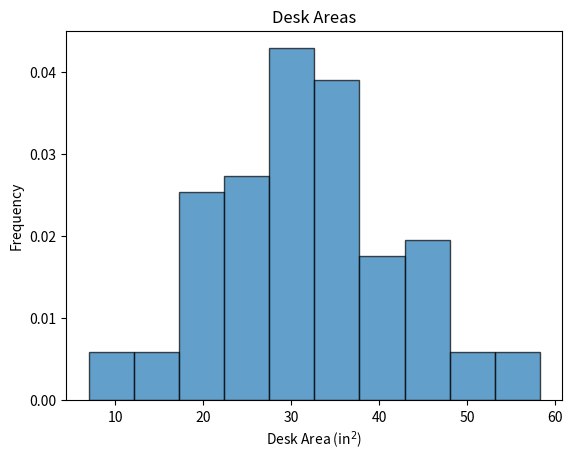
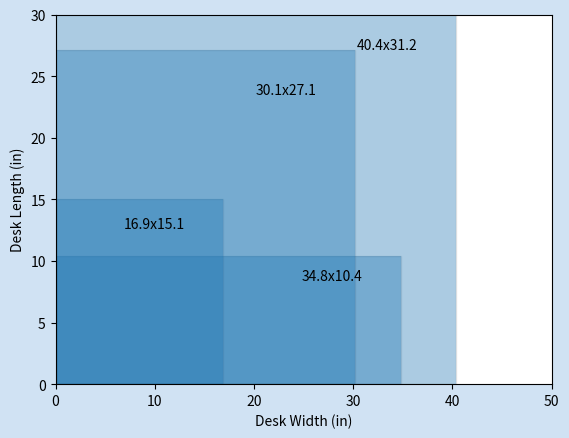
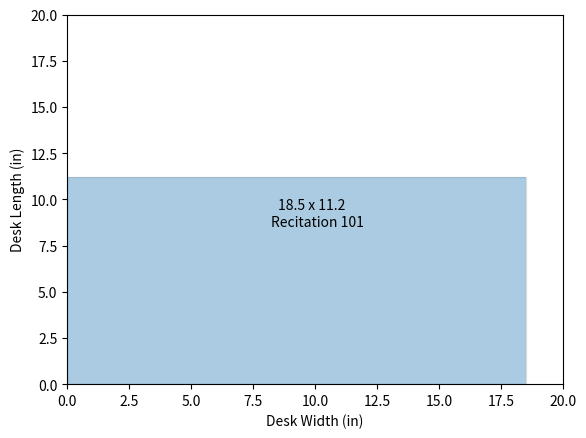

Source code (Python) for these figures, in order:
import matplotlib as mpl
mpl.use('Agg')
import matplotlib.pyplot as plt
import numpy as np

desk_areas = np.random.normal(30, 10, 100)  # mean=30, std=10

fig,ax = plt.subplots()
ax.hist(desk_areas, bins=10, alpha=0.7, label='Desk Areas', edgecolor='black', density=True)
ax.set(xlabel='Desk Area (in$^2$)', ylabel='Frequency', title='Desk Areas')
plt.savefig('desk.pdf')

desk_width = np.random.normal(30, 20, 5)  # mean=30, std=10
desk_length = np.random.normal(20, 20, 5)  # mean=30, std=10

fig,ax = plt.subplots(dpi=600)
ax.set(xlabel='Desk Width (in)', ylabel='Desk Length (in)', xlim=(0, 50), ylim=(0,30))
rgb = (208/255, 226/255, 243/255)  # #d3e1f1
fig.set_facecolor(rgb)

for w, l in zip(desk_width, desk_length):
    if w > 0 and l > 0:  
        rect = plt.Rectangle((0, 0), w, l, alpha=0.3)
        ax.add_patch(rect)
        rect = plt.Rectangle((0, 0), w, l, alpha=0.1, edgecolor='black')
        ax.add_patch(rect)
        ax.text(w - 10, l*0.9, f'{w:.1f}x{l:.1f}', ha='left', va='top')

plt.savefig('width_height.png')

desk_width = np.array([18.5])
desk_length = np.array([11.0+3/16])


fig,ax = plt.subplots(dpi=600)
ax.set(xlabel='Desk Width (in)', ylabel='Desk Length (in)', xlim=(0, 20), ylim=(0,20))

for w, l in zip(desk_width, desk_length):
    if w > 0 and l > 0:  
        rect = plt.Rectangle((0, 0), w, l, alpha=0.3)
        ax.add_patch(rect)
        rect = plt.Rectangle((0, 0), w, l, alpha=0.1, edgecolor='black')
        ax.add_patch(rect)
        ax.text(w - 10, l*0.9, f'{w:.1f} x {l:.1f}', ha='left', va='top')
        ax.text(w - 10.3, l*0.82, f'Recitation 101', ha='left', va='top')

plt.savefig('update.png')

